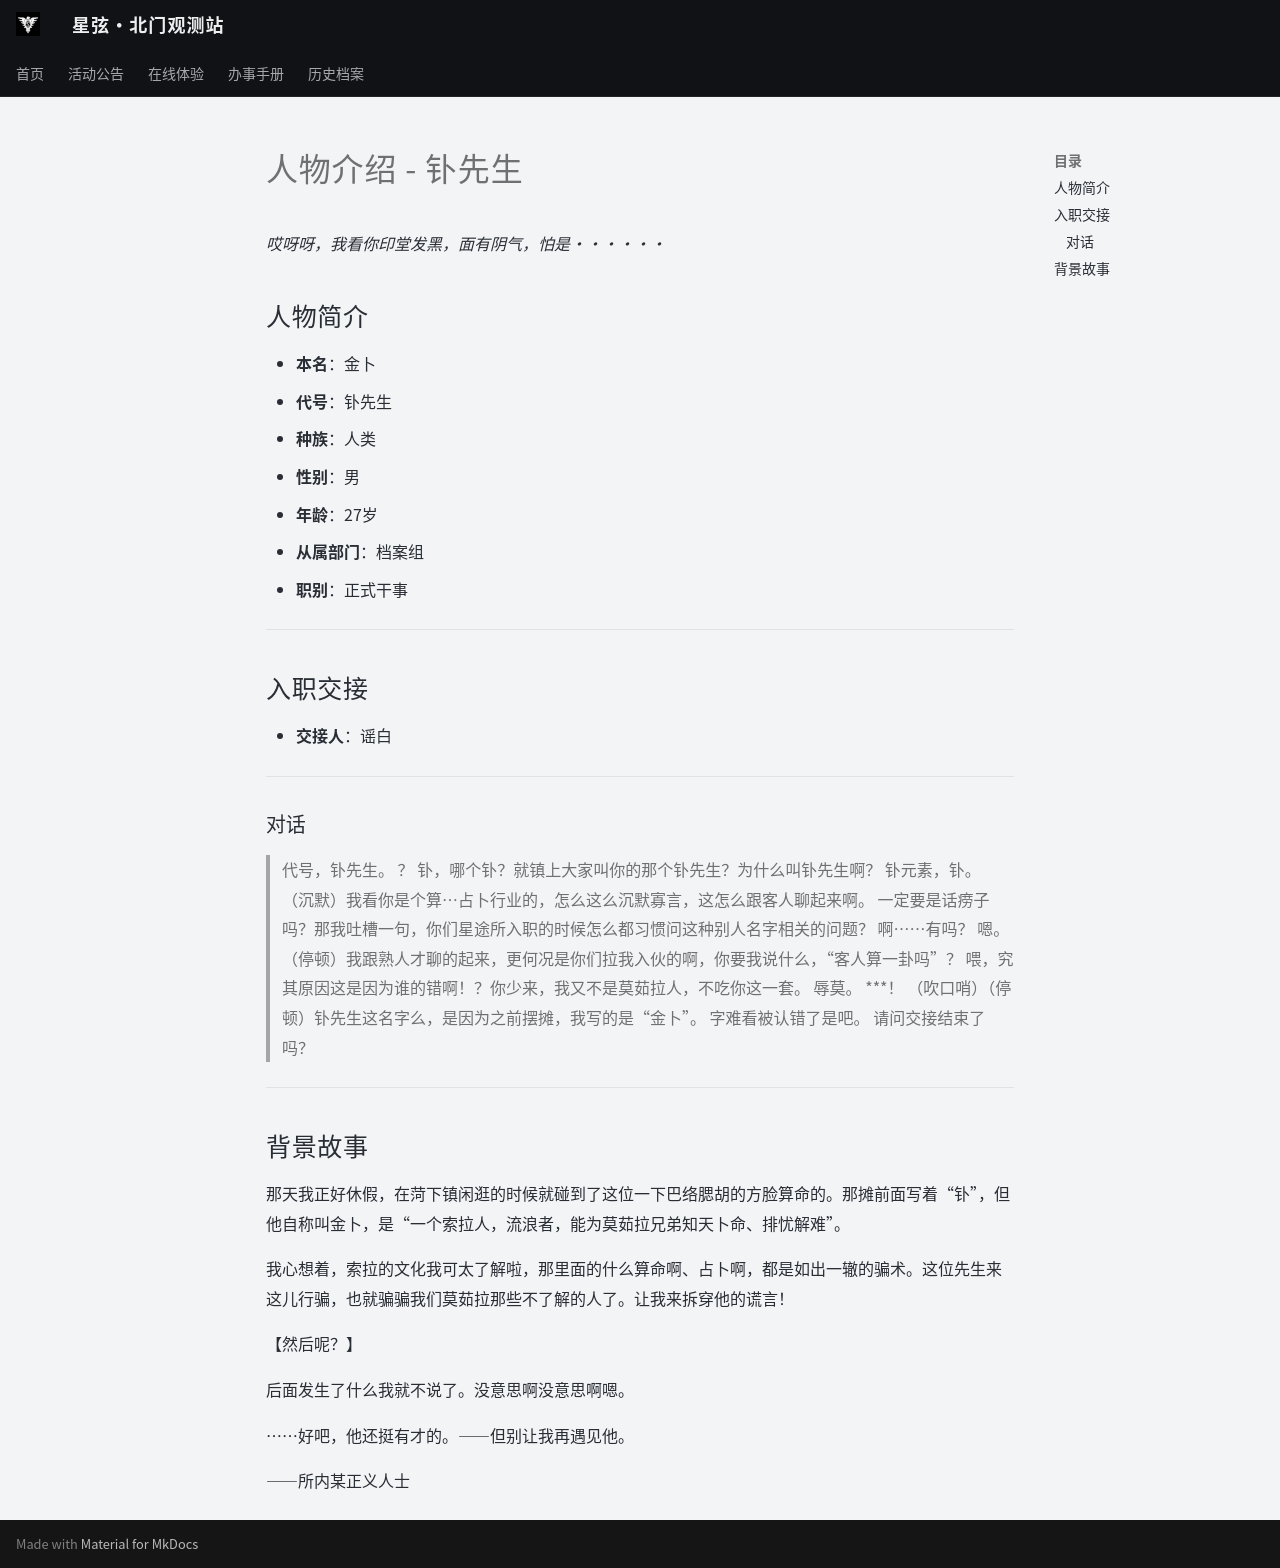

repository: ZJU-Starlight/zju-starlight.github.io · page: archive/universe/settings/mr-po/index.html · generator: mkdocs

# 人物介绍 - 钋先生

*哎呀呀，我看你印堂发黑，面有阴气，怕是······*

## 人物简介

- **本名**：金卜
- **代号**：钋先生
- **种族**：人类
- **性别**：男
- **年龄**：27岁
- **从属部门**：档案组
- **职别**：正式干事

---

## 入职交接

- **交接人**：谣白

---

### 对话

> 代号，钋先生。
> ？ 钋，哪个钋？就镇上大家叫你的那个钋先生？为什么叫钋先生啊？
> 钋元素，钋。
> （沉默）我看你是个算…占卜行业的，怎么这么沉默寡言，这怎么跟客人聊起来啊。
> 一定要是话痨子吗？那我吐槽一句，你们星途所入职的时候怎么都习惯问这种别人名字相关的问题？
> 啊……有吗？
> 嗯。（停顿）我跟熟人才聊的起来，更何况是你们拉我入伙的啊，你要我说什么，“客人算一卦吗”？
> 喂，究其原因这是因为谁的错啊！？你少来，我又不是莫茹拉人，不吃你这一套。
> 辱莫。
> ***！
> （吹口哨）（停顿）钋先生这名字么，是因为之前摆摊，我写的是“金卜”。
> 字难看被认错了是吧。
> 请问交接结束了吗？

---

## 背景故事

那天我正好休假，在菏下镇闲逛的时候就碰到了这位一下巴络腮胡的方脸算命的。那摊前面写着“钋”，但他自称叫金卜，是“一个索拉人，流浪者，能为莫茹拉兄弟知天卜命、排忧解难”。

我心想着，索拉的文化我可太了解啦，那里面的什么算命啊、占卜啊，都是如出一辙的骗术。这位先生来这儿行骗，也就骗骗我们莫茹拉那些不了解的人了。让我来拆穿他的谎言！

【然后呢？】

后面发生了什么我就不说了。没意思啊没意思啊嗯。

……好吧，他还挺有才的。——但别让我再遇见他。

——所内某正义人士
